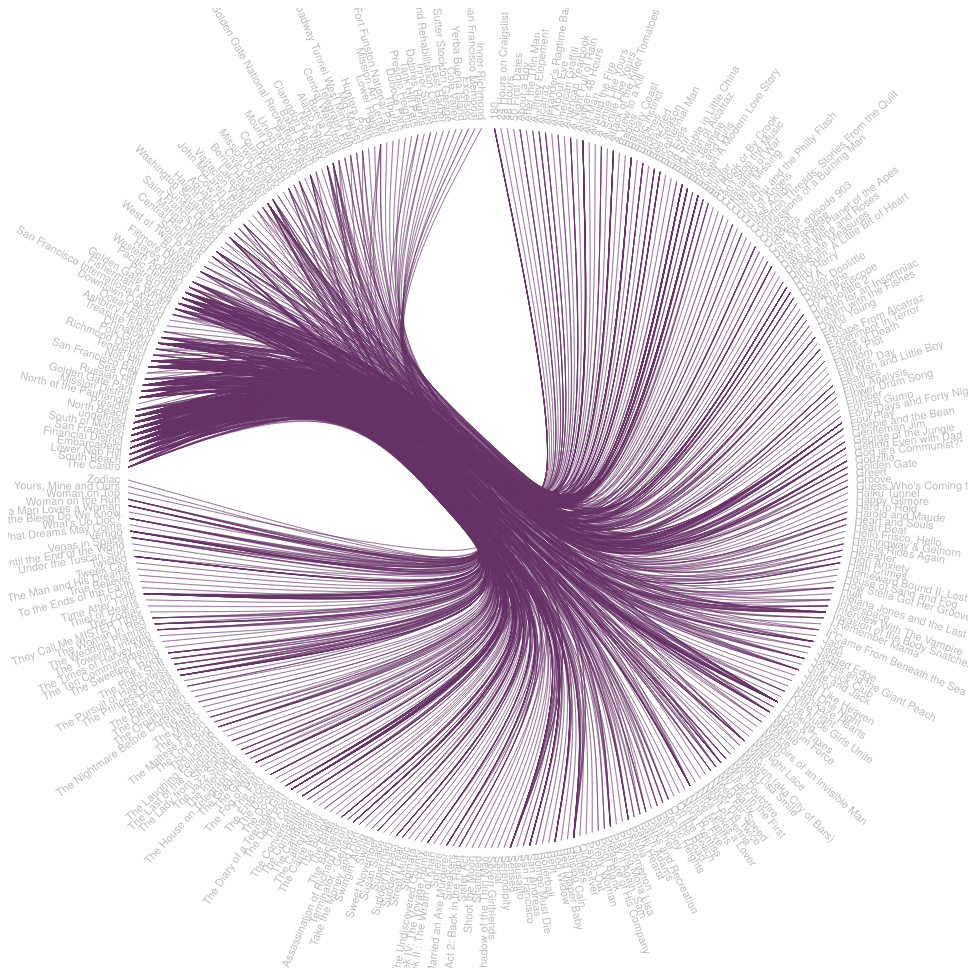
D3 v3 page, settled after 480 driven frames (8 s of simulated time); the page loaded 1 data file(s).



var diameter = 960,
    radius = diameter / 2,
    innerRadius = radius - 120;

var cluster = d3.layout.cluster()
    .size([360, innerRadius])
    .sort(null)
    .value(function(d) { return d.size; });

var bundle = d3.layout.bundle();

var line = d3.svg.line.radial()
    .interpolate("bundle")
    .tension(.85)
    .radius(function(d) { return d.y; })
    .angle(function(d) { return d.x / 180 * Math.PI; });

var svg = d3.select("body").append("svg")
    .attr("width", diameter)
    .attr("height", diameter)
    .append("g")
    .attr("transform", "translate(" + radius + "," + radius + ")");

var link = svg.append("g").selectAll(".link"),
    node = svg.append("g").selectAll(".node");

var TITLE_INDEX = 8;
var LOCATION_INDEX = 10;
var MOVIE_STRING = "Movie..";
var LOCATION_STRING = "Location..";

var locationToNeighborhood = //null;
{
  "Randall Musuem":"The Castro",
  "555 Market St.":"South Beach",
  "Mason & California Streets (Nob Hill)":"Lower Nob Hill",
  "Justin Herman Plaza":"Embarcadero",
  "200 block Market Street":"Financial District",
  "Epic Roasthouse (399 Embarcadero)":"Embarcadero",
  "City Hall":"San Francisco",
  "Polk & Larkin Streets":"South of Market",
  "Rainforest Café (145 Jefferson Street)":"North Beach",
  "Crissy Field":"Presidio",
  "Powell from Bush and Sutter":"Lower Nob Hill",
  "Broderick from Fulton to McAlister":"North of the Panhandle",
  "Coit Tower":"North Beach",
  "20th and Folsom Streets":"Mission District",
  "Golden Gate Park":"Golden Gate Park",
  "Filbert St. from Jones to Mason":"Russian Hill",
  "Leavenworth from Filbert & Francisco St":"Russian Hill",
  "Chestnut St. from Larkin to Columbus":"Russian Hill",
  "Francisco St from Larkin to Polk":"Russian Hill",
  "Broadway from Mason to Taylor":"Russian Hill",
  "Taylor St. from Broadway to Filbert":"Russian Hill",
  "Cliff House (1090 Point Lobos Avenue)":"Sea Cliff",
  "San Francisco Bay":"San Francisco Bay",
  "Fairmont Hotel (950 Mason Street, Nob Hill)":"Nob Hill",
  "Curran Theater (445 Geary Street)":"Tenderloin",
  "Mel's Drive-In (Corner of Van Ness & Mission Street, Mission District)":"Mission District",
  "3355 Geary Blvd.":"Richmond District",
  "Embarcadero Freeway":"Embarcadero",
  "San Francisco Chronicle (901 Mission Street at 15th Street)":"South of Market",
  "Broadway (North Beach)":"North Beach",
  "Intersection of California at Polk":"Polk Gulch",
  "Grant between Bush and Broadway":"Chinatown",
  "Intersection of Broadway at Kearney":"North Beach",
  "Market between Stuart and Van Ness":"Embarcadero",
  "Treasure Lisland, Building #1, Ave of the Palms":"Treasure Island",
  "Lombard at Hyde":"Russian Hill",
  "601 Buena Vista Ave West at Java St.":"Ashbury Heights",
  "420 Jones St. at Ellis St.":"Tenderloin",
  "Broadway between Powell and Davis":"Russian Hill",
  "Columbus between Bay and Washington":"Russian Hill",
  "California between Kearney and Davis":"Financial District",
  "Pine between Kearney and Davis":"Financial District",
  "Ocean Beach":"Ocean Beach",
  "75 California Street":"Financial District",
  "Grace Cathedral Episcopal Church (1100 California Street)":"Nob Hill",
  "Hills Brothers Plaza (Embarcadero at Harrison Street)":"Downtown Oakland",
  "San Francisco International Airport":"San Francisco International Airport",
  "Hyde Street Cable Car":"Fisherman's Wharf",
  "Chinatown":"Chinatown",
  "Burger Island (901 3rd Street, China Basin)":"South of Market",
  "Van Ness Avenue":"San Francisco",
  "Taylor and Jefferson Streets (Fisherman's Wharf)":"North Beach",
  "Port of San Francisco ":"Embarcadero",
  "Lefty O' Doul Drawbridge/ 3rd Street Bridge (3rd Street, China Basin)":"South of Market",
  "Golden Gate Bridge":"Golden Gate Bridge",
  "Potrero Hill":"Potrero Hill",
  "Gibb Street (Chinatown)":"Financial District",
  "2104 Broadway":"Pacific Heights",
  "Raw Hide II (280 Seventh Street)":"South of Market",
  "Pier 7 (The Embarcadero)":"Embarcadero",
  "Kearney Street (Telegraph Hill)":"North Beach",
  "Hall of Justice (850 Bryant Street)":"South of Market",
  "2930 Vallejo Street":"Pacific Heights",
  "1158-70 Montgomery Street":"Financial District",
  "Steinhart Aquarium (California Academy of Sciences, Golden Gate Park)":"Golden Gate Park",
  "Tosca Café (242 Columbus Avenue)":"Financial District",
  "Transbay Terminal (Mission Street at 1st Street)":"South Beach",
  "Yuerba Buena Center for the Arts":"Western Addition",
  "Montgomery & Market Streets":"Financial District",
  "1155 Filbert Street at Hyde":"Russian Hill",
  "Treasure Island":"Treasure Island",
  "Postcard Row, Alamo Square, Hayes Valley":"Hayes Valley",
  "Harry's Bar on Fillmore":"Fillmore District",
  "Nobles Alley":"North Beach",
  "Caffe Trieste":"San Francisco",
  "Palace of Fine Arts":"San Francisco",
  "1101 Filbert St. ":"Russian Hill",
  "Saints Peter & Paul Church":"North Beach",
  "Green St. & Grant Ave.":"North Beach",
  "Filbert St. & Leavenworth":"Russian Hill",
  "Pine St. & Grant":"Financial District",
  "Way Faire Inn on Leidsdorff":"San Francisco",
  "Tosca Café (242 Columbus Avenue, North Beach)":"Financial District",
  "Alcatraz Island":"San Francisco",
  "Pier 43 1/2":"Bayview",
  "The Ramp Restaurant":"San Francisco",
  "303-305 S. Van Ness":"Mission District",
  "3563 20th St.":"Mission District",
  "Taylor & Green St.":"Russian Hill",
  "Grant & Washington St.":"Chinatown",
  "2934 24th St.":"Mission District",
  "1138 Alabama St":"Mission District",
  "2915 16th St.":"Mission District",
  "Trolly Car from Market and 11th":"Tenderloin",
  "Real Guitars":"San Francisco",
  "Aub Zam Zam Bar":"San Francisco",
  "790 Ulloa ":"West of Twin Peaks",
  "SFO International Airport Terminal 3":"San Francisco",
  "2178 Palou Ave.":"Bayview",
  "South Park":"South Park",
  "Jones & Pacific":"Nob Hill",
  "Pacific & Divisadero":"Pacific Heights",
  "Lombard & Hyde":"Russian Hill",
  "5546 Geary Ave":"Central Richmond",
  "2898 Broadway":"Pacific Heights",
  "Motel Capri":"San Francisco",
  "Marina Green":"Marina District",
  "Heald College":"South of Market",
  "Marina Blvd from Leguna to Baker":"Marina District",
  "330 Santa Clara Ave.":"Saint Francis Wood",
  "200 Post St. ":"San Francisco",
  "2179 48th Ave":"Sunset District",
  "1122 Folsom Street":"South of Market",
  "St. Peter & Paul's Church (666 Filbert Street, Washington Square)":"Washington Square Park",
  "628 Cole Street":"Haight-Ashbury",
  "Aquatic Park (Jefferson Street)":"Aquatic Park",
  "Lombard Street":"Russian Hill",
  "Ferry Building":"Embarcadero",
  "Fisherman's Wharf":"Fisherman's Wharf",
  "Ina Coolbrith Park (1700 Taylor Street)":"Russian Hill",
  "0-100 block Halleck Street":"Financial District",
  "Café Cantata (2040 Union Street)":"Cow Hollow",
  "Bayshore Blvd near Cesar Chavez (Bayview)":"Bayview",
  "Taylor & Vallejo Streets (Russian Hill)":"Russian Hill",
  "SF General Hospital Center (1001 Potrero Avenue, Potrero Hill)":"Mission District",
  "McClaren Park (Vistacon Valley)":"John McLaren Park",
  "Mark Hopkins Hotel (999 California Street)":"Lower Nob Hill",
  "Marina Green (Marina District)":"Marina District",
  "Mansell & University Streets (Vistacon Valley)":"Visitacion Valley",
  "Larkin & Francisco Streets (Russian Hill)":"Russian Hill",
  "Larkin & Chestnut Streets (Russian Hill)":"Russian Hill",
  "Kennedy Hotel (226 Embarcadero at Howard Street)":"South of Market",
  "John Muir Drive (Lake Merced)":"Lakeshore",
  "Intersection of York & Peralta (Bernal Heights)":"Bernal Heights",
  "Filbert & Taylor Streets (Russian Hill)":"Russian Hill",
  "Enrico's Café (504 Broadway)":"North Beach",
  "Columbus & Lombard Streets (North Beach)":"Russian Hill",
  "Cesar Chavez & Mission Street (Mission)":"Mission District",
  "Candlestick Park Exit, Highway 101":"San Francisco",
  "Brocklebank Apartments (1000 Mason Street)":"Nob Hill",
  "Bay Bridge":"San Francisco",
  "2700 Vallejo Street (Pacific Heights)":"Pacific Heights",
  "20th & Vermont Streets (Potrero Hill)":"Potrero Hill",
  "1153-57 Taylor Street":"Tenderloin",
  "California Academy of Sciences (Golden Gate Park)":"Golden Gate Park",
  "1400 18th Street":"Potrero Hill",
  "1627 Haight Street":"Haight-Ashbury",
  "Green Valley Restaurant (510 Green Street Near Grant)":"San Francisco",
  "Department of Public Health (101 Grove Street at Polk, Civic Center)":"Civic Center",
  "Royan Hotel (405 Valencia Street, Mission District)":"Mission Dolores",
  "101 Henry Adams Place":"South of Market",
  "The Lexington Club (3464 19th Street at Lexington)":"Mission District",
  "Mission Delores Park (Mission District) via J-Church MUNI Train":"Mission District",
  "Li Po (916 Grant Avenue at Washington, Chinatown)":"Chinatown",
  "Golden Dragon Restaurant (816 Washington Street at Grant)":"Chinatown",
  "387 Fair Oaks at 25th Street":"Mission District",
  "22nd and Carolina Streets (Potrero Hill)":"Potrero Hill",
  "San Francisco Public Library Main Branch (100 Larkin Street)":"Civic Center",
  "Bix Restaurant (56 Gold Street)":"Financial District",
  "Mission Delores (3321 16th Street, Mision District)":"The Castro",
  "The Castro":"The Castro",
  "Twin Peaks":"Twin Peaks",
  "Sound Factory (1st and Harrison Streets)":"South Beach",
  "Java House (Pier 40, Embarcadero)":"Embarcadero",
  "Alta Plaza Park":"Pacific Heights",
  "82 & 67 Rico Way (Marina District)":"Marina District",
  "24th Street between Mission Street and Potrero Avenue":"Mission District",
  "La Rondalla (Valencia and 20th Streets)":"Mission District",
  "Filbert Steps, Filbert Street":"North Beach",
  "The Malloch Apartment Building (1360 Montgomery Street)":"North Beach",
  "California & Powell ":"Chinatown",
  "Alioto Park":"Mission District",
  "Columbus & Pacific Ave":"Financial District",
  "University Club":"Country Club",
  "Filbert St. from Hyde to Leavenworth":"Russian Hill",
  "California St from Mason to Kearny":"Nob Hill",
  "Mission Delores Park (Mission District)":"The Castro",
  "Marina Green, Marina District":"Marina District",
  "Washington Square, North Beach":"Washington Square Park",
  "The Embarcadero":"Embarcadero",
  "San Francisco Drydock (20th and Illinois Streets)":"Dogpatch",
  "Portsmouth Square (Chinatown)":"Financial District",
  "Mt. Davidson Cross, Mt. Davidson":"Mount Davidson",
  "Kezar Stadium, Golden Gate Park":"Golden Gate Park",
  "Holiday Inn Select Downtown Hotel (750 Kearney Street)":"Financial District",
  "Forest Hill Station- MUNI":"West of Twin Peaks",
  "Dante Building (1606 Stockton Street at Union)":"North Beach",
  "California Hall (625 Polk Street, Van Ness/Civic Center)":"Civic Center",
  "Bank of America Building (555 California Street)":"Financial District",
  "Powell & California Streets":"Chinatown",
  "Market Street (from 6th- 4th Streets)":"San Francisco",
  "Market & Steuart Streets (Financial District)":"Embarcadero",
  "Mark Hopkins Intercontinental Hotel (1 Nob Hill Circle)":"Lower Nob Hill",
  "Chambord Apartments (1298 Sacramento Street at Jones)":"Nob Hill",
  "Union Square":"Union Square",
  "Southern Pacific Memorial Hospital (1400 Fell Street)":"Panhandle",
  "Webster Street":"San Francisco",
  "2107 Union Street":"Cow Hollow",
  "2100 Green Street":"Cow Hollow",
  "Telegraph Hill Blvd (Telegraph Hill)":"North Beach",
  "Hyde Street & Lombard Street":"Russian Hill",
  "Baker Beach":"Baker Beach",
  "Elbo Room (647 Valencia Street)":"Mission Dolores",
  "Palace of Fine Arts (3301 Lyon Street)":"Marina District",
  "19 Green Street (North Beach)":"North Beach",
  "1138 Filbert Street":"Russian Hill",
  "Mario's Bohemian Cigar Store (Washington Square)":"Washington Square Park",
  "Wells Fargo Bank (1 California Street, Financial District)":"Financial District",
  "The Sea Captain's Chest (Fisherman's Wharf)":"Fisherman's Wharf",
  "Candlestick Park":"Bayview",
  "100 St. Germain Avenue":"Clarendon Heights",
  "Nob Hill":"Nob Hill",
  "Postcard Row (Alamo Square, Hayes Valley)":"Hayes Valley",
  "San Francisco General Hospital Medical Center (1001 Potrero Avenue, Potrero Hill)":"Mission District",
  "5th and Beale Streets":"San Francisco",
  "Westin St. Francis Hotel (335 Powell Street, Union Square)":"Lower Nob Hill",
  "War Memorial Opera House (401 Van Ness Avenue)":"Civic Center",
  "Sutter & Baker Streets":"Western Addition",
  "Sacramento & Hyde Streets (Nob Hill)":"Nob Hill",
  "Octavia & Hayes Streets (Hayes Valley)":"Hayes Valley",
  "Montgomery & Pine Streets (Financial District)":"Financial District",
  "24th and Castro Streets (Noe Valley)":"Noe Valley",
  "Fort Point, Presidio":"Presidio",
  "Alco Plaza":"Financial District",
  "Hyatt Regency Hotel (5 Embarcadero Center)":"Embarcadero",
  "The Barbary Coast":"Tenderloin",
  "140 Maiden Lane":"San Francisco",
  "Embarcadero Street Station- BART ":"San Francisco",
  "California & Davis St":"Financial District",
  "Broadway & Sansome":"North Beach",
  "Stockton & Clay St":"Chinatown",
  "Pier 1":"Embarcadero",
  "Potrero &San Bruno":"Potrero Hill",
  "University of California Hastings College of the Law":"Civic Center",
  "435 23rd Street at Ilinois":"Central Waterfront",
  "Muni Metro East (501 Cesar Chavez)":"Bayview",
  "Hobart Building (582 Market Street)":"Financial District",
  "Vesuvio Café (255 Columbus Avenue)":"Financial District",
  "Telegraph Hill":"Telegraph Hill",
  "Broadway Tunnel (Russian Hill)":"Broadway Tunnel West Mini Park",
  "Hamlin Hotel (385 Eddy Street)":"Tenderloin",
  "The Ferry Building":"Embarcadero",
  "Hunters Point":"Hunters Point",
  "Lombard & Hyde Streets":"Russian Hill",
  "Horace Mann School (3351 23rd Street)":"Mission District",
  "Chinatown Gate":"Marina District",
  "Lusty Lady Bar (North Beach)":"North Beach",
  "Willy's Barber Shop":"San Francisco",
  "Doc's Clock":"South Beach",
  "1890 Clay St.":"Pacific Heights",
  "222 Mason St. ":"Tenderloin",
  "24th and Church St. ":"Noe Valley",
  "On Board the SS President Cleveland, docked at Pier 50":"South of Market",
  "Marine Fireman's Union Headquarters":"San Francisco",
  "Duboce Park":"Duboce Park",
  "Danilo's Bakery (Green Street & Bannam Place)":"North Beach",
  "Naked Lunch":"San Francisco",
  "Triton Hotel (342 Grant Street)":"Financial District",
  "Marathon Plaza (303 2nd Street)":"South Beach",
  "Texas & 19th Streets (Potrero Hill)":"Potrero Hill",
  "Balboa at 22nd Avenue":"Central Richmond",
  "Cal-Mart Supermarket":"San Francisco",
  "York & 24th St.":"Mission District",
  "Vallejo Street Garage":"Russian Hill",
  "Grant St. at Bush St.":"Chinatown",
  "Washington Square":"Washington Square Park",
  "\"Metzger's Apt\" 151 Alice B. Toklas Pl.":"San Francisco",
  "Market St. overpass":"Buena Vista",
  "Westin St. Francis Hotel (335 Powell Street)":"Lower Nob Hill",
  "The Embarcadero/ Ferry Building":"Embarcadero",
  "Fort Point (Presidio, Golden Gate National Recreation Area)":"San Francisco",
  "South Park (Between 2nd and 3rd Streets, Brannan and Bryant Streets)":"San Francisco",
  "West Chrissy Field (Presidio, Golden Gate National Recreation Area)":"San Francisco",
  "Building 924, Presido (Golden Gate National Recreation Area)":"Golden Gate National Recreation Area",
  "Pier 39":"North Beach",
  "20th & Connecticut Streets (Potrero Hill)":"Potrero Hill",
  "Castro Theatre (429 Castro Street, The Castro)":"The Castro",
  "North Beach Video (1398 Grant Avenue at Green)":"North Beach",
  "Center for the Arts, Yerba Buena Gardens (701 Mission Street)":"South of Market",
  "Moose's Restaurant (1652 Stockton)":"North Beach",
  "Roaring Twenties Nightclub (555 Broadway at Columbus)":"Financial District",
  "George Washington High School (600 32nd Avenue )":"Richmond District",
  "Sheraton Palace Hotel (2 Montgomery Street, Financial District)":"Financial District",
  "2632 Larkin Street at Lombard":"Russian Hill",
  "1 Monthgomery Street at Post":"Financial District",
  "2230 Sacramento Street":"Pacific Heights",
  "400 Montgomery Street":"Financial District",
  "90 Gold Street":"Financial District",
  "Kohl Building (400 Montgomery Street)":"Financial District",
  "Varennes Alley between Filbert and Union":"North Beach",
  "Folsom Street & Embarcadero":"Mission District",
  "Presidio, Golden Gate National Recreation Area":"Presidio",
  "The Walden House, Buena Vista Park":"San Francisco",
  "Café Trieste (609 Vallejo)":"North Beach",
  "Sutter & Buchannan Streets":"Western Addition",
  "Sokoji-Soto Zen Buddhist Temple (1691 Laguna Street)":"Western Addition",
  "Pawtrero Hill Bathhouse & Feed Co. (199 Mississippi Street)":"Potrero Hill",
  "Hayes Valley Care (601 Laguna Street, Hayes Valley)":"Hayes Valley",
  "Laguna & Sacramento Streets (Pacific Heights)":"Pacific Heights",
  "Flood Building (870 Market Street)":"Tenderloin",
  "Fiesta Laundromat (898 S. Van Ness Ave., Mission)":"Mission District",
  "California & Larkin Streets (Nob Hill)":"Polk Gulch",
  "Asian Art Museum (200 Larkin Street, Civic Center)":"Civic Center",
  "Andrew S. Hallidie Plaza (Market & Powell Streets)":"Tenderloin",
  "430 Vallejo Street (Telegraph Hill)":"North Beach",
  "Golden Gate & Steiner Streets (Hayes Valley)":"Alamo Square",
  "Fort Mason (Golden Gate National Recreation Area)":"Golden Gate National Recreation Area",
  "Candlestick Park (602 Jamestown Ave.)":"Bayview",
  "TransAmerica Pyramid (600 Montgomery Street)":"Financial District",
  "Folsom Street (SOMA)":"South of Market",
  "Broadway and Columbus Avenue (North Beach)":"Financial District",
  "755 Vallejo Street":"Russian Hill",
  "Neiman Marcus (150 Stockton Street, Union Square)":"Tenderloin",
  "Mason Street at Jackson":"Nob Hill",
  "M.H. de Young Memorial Museum (Golden Gate Park)":"Golden Gate Park",
  "California & Grant Streets":"Financial District",
  "Bush & Kearny":"Financial District",
  "Pine St. & Davis St":"Financial District",
  "Sacramento & Front St.":"Financial District",
  "Broadway & Columbus":"Financial District",
  "Post & Jones St.":"Lower Nob Hill",
  "Mission & Fremont St":"South Beach",
  "Embarcadero & Washington":"Pacific Heights",
  "Mission & Beal":"South Beach",
  "Ross Alley (Chinatown)":"Chinatown",
  "Bush and Sutter Streets":"Lower Nob Hill",
  "634 Raycliff Terrace":"Pacific Heights",
  "Conservatory of Flowers (Golden Gate Park)":"Golden Gate Park",
  "2810 Pacific Avenue":"Pacific Heights",
  "San Francisco Art Institute (800 Chestnut Street)":"Russian Hill",
  "Sheraton Palace Hotel (639 Market Street)":"Financial District",
  "1160 Taylor Street":"Nob Hill",
  "The Final Final (2990 Baker Street)":"Cow Hollow",
  "391 Pennsylvania Avnue at 19th Street":"Potrero Hill",
  "Pier 39 (Fisherman's Wharf)":"North Beach",
  "Administration Building (Treasure Island)":"Treasure Island",
  "Mark Hopkins Intercontinental Hotel (1 Nob Hill Circle, Nob Hill)":"Lower Nob Hill",
  "Bimbo's 365 Club (1025 Columbus Avenue, North Beach)":"Russian Hill",
  "1227 Montgomery Street (Telegraph Hill)":"North Beach",
  "720 Steiner Street (Hayes Valley)":"Alamo Square",
  "Lafayette Park (Pacific Heights)":"Pacific Heights",
  "Grant Avenue (North Beach)":"North Beach",
  "1 Post Street":"Financial District",
  "901 Union Street":"Russian Hill",
  "Hang Ah Alley (Chinatown)":"Chinatown",
  "180 Manchester Street":"Bernal Heights",
  "722 Steiner Street":"Alamo Square",
  "California & Hyde Streets":"Nob Hill",
  "Sutro Baths  ":"Sea Cliff",
  "Jawbone at 99 Rhode Island St. ":"South of Market",
  "Starbucks at 333 O'Farrell St.":"Tenderloin",
  "Mission Arts Center":"Mission Art Center",
  "Punjab":"San Francisco",
  "Tiburon Hiking Trail, Tiburon, CA":"Tiburon",
  "601 Buena Vista West":"Ashbury Heights",
  "Church and Duboce Muni Station":"San Francisco",
  "20 Hill Street":"Mission District",
  "2190 Washington Street (Pacific Heights)":"Pacific Heights",
  "722 Steiner Street (Postcard Row, Alamo Square, Hayes Valley)":"Hayes Valley",
  "Market & Castro Street":"The Castro",
  "424 Sansome Street":"Financial District",
  "100 Embarcadero Street":"Financial District",
  "Pier 7":"San Francisco",
  "9 Calhoun Terrace":"North Beach",
  "3122 16th Street":"Mission Dolores",
  "Jones Street at Bush":"Lower Nob Hill",
  "2017 23rd Street":"Potrero Hill",
  "Larkin & Fulton":"Civic Center",
  "923 Vermont St.":"Potrero Hill",
  "Claire Lilienthal Elementary School":"Presidio Heights",
  "1536 Noe St.":"Noe Valley",
  "2nd St & Howard":"South Beach",
  "Embarcadero Street":"North Beach",
  "Jefferson St. at Powell St.":"North Beach",
  "Vallejo St. Garage, 766 Vallejo St.":"Russian Hill",
  "Palace of Fine Arts: 3306 Lyon St.":"Marina District",
  "Romain St.":"San Francisco",
  "S. Van Ness":"San Francisco",
  "305 Hugo Street":"Inner Sunset",
  "North Beach":"North Beach",
  "Civic Center Plaza":"Civic Center",
  "Mission Dolores Park (Mission District)":"The Castro",
  "Pine and Leavensworth":"Lower Nob Hill",
  "Mission St., Embarcadero, and Front between Clay and Market":"Embarcadero",
  "Cathedral Hill Hotel (1101 Van Ness Avenue, Civic Center)":"Western Addition",
  "20th & DeHaro Streets (Potrero Hill)":"Potrero Hill",
  "Pierce & California Streets (Pacific Heights)":"Pacific Heights",
  "Eber Electronics (2355 Market Street, Castro)":"The Castro",
  "301 Howard Street":"South Beach",
  "skyline/ exterior scenes":"San Francisco",
  "2601 Lyon Street":"Presidio",
  "Bank of America Building (555 California Street, Financial District)":"Financial District",
  "Lombard & Divisadero Streets (Marina District)":"Cow Hollow",
  "Veterans' War Memorial Building (401 Van Ness Avenue)":"Civic Center",
  "Sacramento St., Between Pierce & Broderick Streets ":"Pacific Heights",
  "Broadway, Between Franklin & Laguna Streets":"Pacific Heights",
  "The Tamalpias Building (1201 Greenwich Street at Hyde)":"Russian Hill",
  "First Bank (550 Montgomery Street at Commercial)":"Financial District",
  "War Memorial Building (401 Van Ness Avenue)":"Civic Center",
  "Kearney & Pine St.":"Financial District",
  "Eddy & Taylor St.":"Tenderloin",
  "Buena Vista Park (Haight Street at Buena Vista)":"Buena Vista",
  "Hayes Street at Laguna":"Hayes Valley",
  "Mel's Drive-In (Corner South Van Ness & Mission St.)":"South of Market",
  "Sutro Baths (Point Lobos Avenue)":"Sea Cliff",
  "City Lights Bookstore (261 Columbus)":"Financial District",
  "Washington Square Bar & Grill (1707 Powell)":"Russian Hill",
  "Castagnola's Restaurant (Fisherman's Wharf)":"Fisherman's Wharf",
  "Conservatory of Flowers, Golden Gate Park":"Golden Gate Park",
  "Maiden Lane":"San Francisco",
  "Condor Club (Columbus and Broadway)":"Financial District",
  "Chase H & Q  (1 Bush Street at Sansome)":"Financial District",
  "Marriot Hotel (55 4th Street at Market)":"South of Market",
  "Vallejo Street at Sansome":"North Beach",
  "100 Market Street at 6th Street":"Financial District",
  "32 Napier Lane":"North Beach",
  "United Nations Plaza (Civic Center)":"Civic Center",
  "Pier 33 (Embarcadero)":"Embarcadero",
  "Ramada Plaza Hotel Downtown (1231 Market Street, Civic Center)":"Mid-Market",
  "Transamerica Building (600 Montgomery Street at Clay)":"Financial District",
  "Chrissy Field":"Presidio",
  "Fior d' Italia (601 Union Street at Stockton)":"Park",
  "Japanese Tea Garden (Hagiwara Tea Garden Drive, Golden Gate Park)":"Golden Gate Park",
  "Washington Square (North Beach)":"Washington Square Park",
  "610 Rhode Island Street (Potrero Hill)":"Potrero Hill",
  "375 Laguna Honda Blvd.":"West of Twin Peaks",
  "2552 Hyde Street":"Russian Hill",
  "Hyatt Fisherman's Wharf (555 Northpoint Street)":"Fisherman's Wharf",
  "Market Street Between Noe and Sanchez":"The Castro",
  "Green & Laguna Streets":"Pacific Heights",
  "Muni line N- Judah":"San Francisco",
  "Urban Flowers":"San Francisco",
  "770 Haight St":"Lower Haight",
  "Eros":"Lakeshore",
  "The Café at 2369 Market St.":"The Castro",
  "Castro St. from Market to 18th St.":"The Castro",
  "The Fairmont":"San Francisco",
  "2000 Folsom":"Mission District",
  "2413 Harrison St.":"Mission District",
  "Muddy Waters Coffee House":"San Francisco",
  "Valencia St. from 16th to 17th":"Mission Dolores",
  "Orphan Andy's":"San Francisco",
  "Dolores Park":"The Castro",
  "Casa Lucas Market at 2934 24th St":"Mission District",
  "BART from Civic Center to 24th St.":"Mid-Market",
  "Fulsom Street Fair on Fulsom St.":"San Francisco",
  "Fort Funston":"Fort Funston National Park",
  "Presidio Church at 130 Fisher Loop":"Presidio",
  "The Stud":"San Francisco",
  "Mr. S Leather":"San Francisco",
  "2866 24th St.":"Mission District",
  "St. Francis Fountain":"Noe Valley",
  "The Marsh Theatre (1062 Valencia Street)":"Mission District",
  "198 Gough Street":"San Francisco",
  "280 Freeway at Pennsylvania and Mariposa Streets":"Potrero Hill",
  "18th Street Overpass (Potrero Hill)":"Potrero Hill",
  "Cost Plus World Market (2552 Taylor Street)":"North Beach",
  "Vermont Street between 20th and 22nd Streets":"Potrero Hill",
  "Pacific Heights Towers (2200 Sacramento Street, Pacific Heights)":"Pacific Heights",
  "St. Elizabeth Apartment House (901 Powell Street at Sacramento)":"Chinatown",
  "Bush Street at Jones":"Lower Nob Hill",
  "Lower Haight Street":"Lower Haight",
  "El Camino Del Mar":"San Francisco",
  "29th and Delores Street":"Noe Valley",
  "The 500 Club (500 Guerrero Street, Mission District)":"Mission Dolores",
  "520-522A Green Street at Grant Street":"North Beach",
  "516 Green Street":"North Beach",
  "1200 Washington Street at Taylor Street":"Nob Hill",
  "Hancock School (940 Filbert Street)":"Russian Hill",
  "Alamo Square":"Alamo Square",
  "1821 Alabama St. ":"Bernal Heights",
  "Cameron House 920 Sacramento St. ":"Chinatown",
  "AT&T Park":"South of Market",
  "China Basin on Berry St":"South of Market",
  "Chouguet's (2500 Washington Street)":"Pacific Heights",
  "O'Farrell & Jones Streets":"Tenderloin",
  "500 Club (500 Guerrero)":"Mission Dolores",
  "Grant Avenue & Union Street":"North Beach",
  "Mason St from Pine to Sacramento":"Lower Nob Hill",
  "Powell St. from Geary to Sacramento":"Tenderloin",
  "Jack Kerouac Alley between Columbus & Grant Streets":"Financial District",
  "Belli Building (722 Montgomery Street at Washington)":"Financial District",
  "101 Henry Adams Place, 4th Floor":"South of Market",
  "Wasteland Store (1600 Haight Street)":"Haight-Ashbury",
  "Sacramento & Montgomery Streets":"Financial District",
  "Filbert & Leavenworth Streets":"Russian Hill",
  "Financial District":"Financial District",
  "Barbary Coast":"South Beach",
  "Spreckles Mansion (2080 Washington Street, Pacific Heights)":"Pacific Heights",
  "Fibert from Hyde to Leavenworth":"Russian Hill",
  "Columbus and Green":"North Beach",
  "Embarcadero & Market":"Embarcadero",
  "2417 Franklin Street":"Pacific Heights",
  "Japanese Tea Garden, Hagiwara Tea Garden Drive, Golden Gate Park":"Golden Gate Park",
  "307 Filbert Street":"North Beach",
  "The Music Concourse (Martin Luther King, Jr. Drive, Golden Gate Park)":"Golden Gate Park",
  "Pacific Stock Exchange":"San Francisco",
  "McLaren Lodge":"Golden Gate Park",
  "Bechelli's Flower Market Café":"San Francisco",
  "Wine Impression":"San Francisco",
  "Yerba Buena Gardens":"South of Market",
  "Tonga Room":"San Francisco",
  "4015 21st St":"Noe Valley",
  "24 Hill St.":"Mission District",
  "21st St & Sanchez":"Noe Valley",
  "Broadway & Taylor":"Russian Hill",
  "Mason & Sacramento St":"Nob Hill",
  "Geary & 27th Ave":"Central Richmond",
  "Geary & 20th Ave":"Central Richmond",
  "Broadway and Kearney":"North Beach",
  "Stage Work, 47 Julian St.":"Mission District",
  "2nd St. at Townsend St.":"South Beach",
  "Clay St. at Taylor":"Nob Hill",
  "Intersection of Lombard and Hyde":"Russian Hill",
  "555 California":"Tenderloin",
  "Battery Spencer":"San Francisco",
  "Fort Baker":"San Francisco",
  "AT&T Stadium":"South of Market",
  "Atlas Café, 3049 20th St.":"Mission District",
  "Irving St. at 9th Ave.":"Inner Sunset",
  "Grand View Ave.":"San Francisco",
  "Corbett St.":"San Francisco",
  "Z Space Studios; 450 Florida St.":"Mission District",
  "Harrison":"San Francisco",
  "16th St.":"San Francisco",
  "Harrison & 20th":"Mission District",
  "St. Paul's Church (Church Street, Noe Valley)":"Noe Valley",
  "Maritime Museum, Building 201 (Fort Mason)":"Marina District",
  "Edinburgh Castle (950 Geary Street)":"Polk Gulch",
  "S.S. Jeremiah O'Brien":"Fisherman's Wharf",
  "Bessie Charmichael Elementary School (375 Seventh Street, SOMA)":"South of Market",
  "Intersection of Grant & Fresno Streets (North Beach)":"North Beach",
  "West Harbor, Marina District":"East Harbor",
  "Near Point Lobos, El Camino Del Mar ":"San Francisco",
  "The Embarcadero/Ferry Building":"Embarcadero",
  "Christopher's Books (1400 18th Street)":"Potrero Hill",
  "Bank of America (1455 Stockton Street)":"Russian Hill",
  "16th and Utah":"Mission District",
  "Market at Mason":"Mid-Market",
  "Sutter Stockton Garage":"SFMTA Sutter Stockton Garage",
  "One Embarcadero Center (Financial District)":"Financial District",
  "22nd & Wisconsin Streets (Potrero Hill)":"Potrero Hill",
  "One Thousand Powell Apartments (1000 Powell Street)":"Chinatown",
  "Pier 3 (The Embarcadero)":"Embarcadero",
  "Clementina & Sumner Streets":"South of Market",
  "700 Kansas St.":"Potrero Hill",
  "770 Haight St.":"Lower Haight",
  "23rd & Capp Streets (Mission District)":"Mission District",
  "Merchant Exchange Building":"Financial District",
  "Stockton Tunnel Southern Approach Overhang (Bush & Stockton Streets, Chinatown)":"Chinatown",
  "Montgomery and Union St.":"North Beach",
  "Moscone Convention Center":"San Francisco",
  "Market & 2nd Streets":"Financial District",
  "Cow Palace":"Marina District",
  "2898 Vallejo Street":"Pacific Heights",
  "Lombard & Laguna Streets (Marina District)":"Cow Hollow",
  "Ghiradelli Square (900 North Point Street, Fisherman's Wharf)":"Fisherman's Wharf",
  "Mecca Restaurant (2029 Market Street)":"The Castro",
  "York Hotel (940 Sutter Street)":"Lower Nob Hill",
  "1521 Masonic Avenue at Piedmont Street":"Ashbury Heights",
  "819 Mason Street at Pine":"Lower Nob Hill",
  "Conzelman Rd at McCollough Rd and down Concelman Rd.":"San Francisco",
  "Ocean Beach at Lincoln":"San Francisco",
  "Larkin & Hyde Streets":"San Francisco",
  "Stockton Tunnel (Stockton Street at Sutter Street)":"San Francisco",
  "Sacramento & Washington Streets":"San Francisco",
  "Bush Street (between Grant & Kearny Streets)":"Chinatown",
  "Sutter Street between Powell and Mason":"San Francisco",
  "6th Street On-ramp to Highway 280":"San Francisco",
  "Market & Church St.":"San Francisco",
  "Washington Square on Filbert & Stockton":"San Francisco",
  "Kearney St. from Broadway to Pacific":"North Beach",
  "California St from Taylor to Powell":"Nob Hill",
  "Embarcadero from Broadway to Folsom":"Embarcadero",
  "Pierce Street between Pacific & Green Streets":"Pacific Heights",
  "Montgomery & Vallejo Streets":"North Beach",
  "60 Spear Street":"South Beach",
  "Star's Café (55 Golden Gate Avenue at Van Ness)":"Tenderloin",
  "Belgravia Apartments (795 Sutter Street at Jones)":"Lower Nob Hill",
  "Presidio (Golden Gate National Recreation Area)":"Golden Gate National Recreation Area",
  "Bank of America (38th Street at Balboa Street)":"Richmond District",
  "Cala Foods (California Street and Hyde)":"Nob Hill",
  "15-17 Fresno Street":"North Beach",
  "Surf Theater (4520 Irving Street)":"Sunset District",
  "Geary from 22nd Ave to Arguello":"Central Richmond",
  "Clement St. from 6th to 7th Ave. ":"Richmond District",
  "Clement St. from 5th and 7th Ave. ":"Richmond District",
  "Tank Hill Park":"Tank Hill Park",
  "Magic Theater (Fort Mason, Golden Gate National Recreation Area)":"San Francisco",
  "Golden Gate Ave & Jones":"Tenderloin",
  "Pioneer Park at Coit Tower":"San Francisco",
  "Hyde St. at Greenwich and Hyde St. at Lombard":"Russian Hill",
  "Asia Star Fantasy, 1126 Grant Ave.":"Chinatown",
  "Vallejo Garage Roof (Vallejo at Powell)":"Russian Hill",
  "Bay St. at Polk":"Russian Hill",
  "Mission between 3rd and 4th St.":"South of Market",
  "Grant between Bush and Market":"Chinatown",
  "Pier 43":"North Beach",
  "Water work in SF Bay":"San Francisco",
  "Van Ness and 12th St.":"South of Market",
  "Dolores Park, 20th St. between Church & Dolores St.":"Dolores Heights",
  "Laguna Honda Hospital; 375 Laguna Honda Blvd.":"Laguna Honda Hospital and Rehabilitation Center",
  "Vallejo Street Garage; 766 Vallejo St.":"Russian Hill",
  "375 Castro St. and 17th between Castro and Diamond St.":"Central Richmond",
  "20th":"San Francisco",
  "22nd St.":"San Francisco",
  "Folsom":"San Francisco",
  "Clairon Alley between Valencia & Mission St.":"Mission Dolores",
  "18th Street between Guerrero and Valencia Streets":"Mission Dolores",
  "Carnelian Room, Bank of America Building (555 California Street, 53rd Floor)":"Financial District",
  "CCSF Alemany Campus ":"San Francisco",
  "Hills Brothers Plaza (The Embarcadero at Harrison)":"Embarcadero",
  "City Light Bookstore (261 Columbus Avenue)":"Financial District",
  "Fog City Diner (1300 Battery Street)":"Embarcadero",
  "Prudente's Italian Deli (1462 Grant Ave at Union)":"North Beach",
  "Rocco's Corner (Columbus Street)":"San Francisco",
  "St. John's Presbyterian Church (25 Lake Street)":"Richmond District",
  "Swedenborgian Church (2107 Lyon Street)":"Pacific Heights",
  "Café Picaro 3120 16th Street":"Mission Dolores",
  "1462 Grant Avenue, at Union Street":"North Beach",
  "Intersection of Columbus & Kearney Streets":"Financial District",
  "500 Block of Pacific Avenue (Chinatown)":"Financial District",
  "Intersection of Columbus & Mason Streets":"Russian Hill",
  "Kearny & Pacific Streets":"Financial District",
  "2800 Scott Street":"Cow Hollow",
  "Pier 38-40, The Embarcadero":"Embarcadero",
  "Mt. Davidson":"Mount Davidson",
  "McDonald's Restaurant (701 3rd Street, SOMA)":"South Beach",
  "Ferry Plaza":"Embarcadero",
  "Bowles Franklin Galleries (765 Beach Street, Fisherman's Wharf)":"Fisherman's Wharf",
  "Foote, Cone & Belding (733 Front Street at Pacific)":"Financial District",
  "Hotel Majestic (1500 Sutter Street)":"Western Addition",
  "Marquee Lofts (1000 Van Ness Avenue at Alice B. Tolkas Place)":"Tenderloin",
  "Citicorp Center (1 Sansome Street at Sutter) ":"Financial District",
  "Farley's Café (1315 18th Street Near Missouri)":"Potrero Hill",
  "Blooms Saloon (18th Street between Missouri and Texas Streets)":"Potrero Hill",
  "Regency Building (1290 Sutter Street)":"Polk Gulch",
  "Broadway Studios (435 Broadway at Montgomery Street)":"Financial District",
  "Powell Street":"San Francisco",
  "Mission Street":"San Francisco",
  "Pine St. between Market and Montgomery":"San Francisco",
  "Van Ness between Fell and Lombard":"Civic Center",
  "California between Leavensworth and Powell":"Nob Hill",
  "Mission at 1st and 2nd":"South Beach",
  "California at Larkin":"Polk Gulch",
  "Califorinia at Jones":"Nob Hill",
  "Howard St. from Embarcadero to 11 St.":"Embarcadero",
  "Construction Site in front of 260 Stockton St. at Post St.":"San Francisco",
  "California St. between Drumm St. and Kearny St.":"Financial District",
  "Market St. at Embarcadero area":"Embarcadero",
  "Pine St. between Market and Kearny":"San Francisco",
  "Front St. between Market and Clay":"Financial District",
  "San Francisco - Oakland Bay Bridge":"San Francisco",
  "Bush St. at Stockton St.":"Chinatown",
  "Powell St at Geary St":"Tenderloin",
  "1 Market St. Landmark Building":"San Francisco",
  "Embarcadero between Pier 2 and Harrison":"Embarcadero",
  "Pier 14":"Embarcadero",
  "766 Sutter Street":"Lower Nob Hill",
  "Nina M. Designs (52 2nd Street at Jessie)":"South Beach",
  "Pacific Stock Exchange (301 Pine Street at Sansome)":"Financial District",
  "Roof of Cable Car (California at Front Street)":"Financial District",
  "Sutter-Stockton Garage (330 Sutter Street at Stockton)":"Civic Center",
  "Washington Square Park (North Beach)":"Washington Square Park",
  "Merchant Exchange (465 California Street at Leidesdortt)":"Financial District",
  "Columbus Avenue at Green & Stockton":"North Beach",
  "Mama's Restaurant (1701 Stockton)":"North Beach",
  "Powell and Geary Streets (Union Square)":"Tenderloin",
  "Saks Fifth Avenue (384 Post Street, Union Square)":"San Francisco",
  "Alamo Square (Hayes Valley)":"Hayes Valley",
  "Alcoa Building (1 Maritime Plaza)":"Financial District",
  "Alta Plaza Park (Steiner Street)":"San Francisco",
  "American Roofing Co. Building (297 Kansas Street, Potrero Hill)":"South of Market",
  "550 El Camino Del Mar (Seacliff)":"Sea Cliff",
  "1954 Mason Street (North Beach)":"Russian Hill",
  "22nd Bet. Carolina & Rhode Island Streets (Potrero Hill)":"Potrero Hill",
  "New Asia Restaurant (772 Pacific Avenue at Grant)":"Chinatown",
  "San Francisco Drydock (The Dogpatch)":"Dogpatch",
  "The Cannery (281 Leavenworth Street, Fisherman's Wharf)":"Tenderloin",
  "Posrtsmouth Square (Chinatown)":"Financial District",
  "Pierce St. & Golden Gate Avenue (Hayes Valley)":"Alamo Square",
  "Nam Yuen Restaurant (740 Washington Street, Chinatown)":"Financial District",
  "Mirant Energy, LLC (1301 Illinois Street, The Dogpatch)":"Dogpatch",
  "McAllister & Scott Streets (Hayes Valley)":"Alamo Square",
  "KGO-TV ABC7 TV Studios (900 Front Street, Waterfront Historic District)":"San Francisco",
  "San Francisco National Military Cemetary (Lincoln Blvd., The Presidio, Golden Gate National Recreation Center)":"San Francisco",
  "Silver Restaurant (737 Washington Street, Chinatown)":"Financial District",
  "Fremont Street Exit of Bay Bridge":"San Francisco",
  "Folsom & Essex Streets":"South Beach",
  "Carl & Cole Streets (Cole Valley)":"Cole Valley",
  "710 Steiner Street (Hayes Valley)":"Alamo Square",
  "23rd & Iowa Streets (Dogpatch)":"Potrero Hill",
  "Geary St. from Polk to Larkin":"Polk Gulch",
  "Victoria Theatre":"San Francisco",
  "Yerba Buena Island":"Yerba Buena Island",
  "SPECS' Twelve Adler Museum Café":"San Francisco",
  "Ocean Beach at Point Lobos":"San Francisco",
  "Presidio Branch Library":"Pacific Heights",
  "The Royal Oak":"San Francisco",
  "Tonic":"San Francisco",
  "Polk and Northpoint St.":"Fisherman's Wharf",
  "Hamburger Haven":"San Francisco",
  "Higher Grounds Coffee House":"San Francisco",
  "304 Lily St.":"Hayes Valley",
  "The Magazine at 920 Larkin":"San Francisco",
  "Sutter & Webster Streets":"Western Addition",
  "24th Street Mini Park (Mission District)":"Mission District",
  "Balmy Street (Mission District)":"Mission District",
  "Hall of Justice":"South of Market",
  "Ritz-Carlton Hotel (600 Stockton Street)":"Chinatown",
  "Harrison Street (The Embarcadero)":"Embarcadero",
  "City Club (155 Sansome Street)":"Financial District",
  "1 Bush Street":"Financial District",
  "Washington Street & Waverly Place (Chinatown)":"Chinatown",
  "Merchant Exchange Building (465 California Street)":"Financial District",
  "San Francisco Zoo (2701 Sloat Blvd.)":"Lakeshore",
  "1227 Montgomery Street":"North Beach",
  "Market Street":"San Francisco",
  "Epic Roasthouse":"San Francisco",
  "Grant Ave from Sacramento to Clay":"Chinatown",
  "Players Arcade at Pier 39":"North Beach",
  "Coffee Dan's (O'Farrell Street at Powell)":"Tenderloin",
  "Mandarin Theatre (1021 Grant Avenue)":"Chinatown",
  "Fomer Hall of Justice (750 Kearny Street at Washington)":"Financial District",
  "2090 Jackson Street":"Pacific Heights",
  "Pier 41":"Fisherman's Wharf",
  "100 Block of Lombard Street":"Russian Hill",
  "Pier 7/ Embarcadero":"Embarcadero",
  "700 Block of Jackson Street (Chinatown)":"Chinatown",
  "900 Block of Grant Avenue (Chinatown)":"Financial District",
  "Battery Street (The Embarcadero)":"Embarcadero",
  "Hayes & Polk Streets (Civic Center)":"Civic Center",
  "Montgomery & Vallejo Streets (Telegraph Hill)":"North Beach",
  "Sansome Street (The Embarcadero)":"Embarcadero",
  "200 Block of Sansome Street (Financial District)":"Financial District",
  "724 Brazil Avenue":"Excelsior",
  "Firestation #3 (Brazil Avenue and Athens Street)":"Excelsior",
  "Glen Park Subway Station":"San Francisco",
  "Golden Gate Park Children's Playground ":"Golden Gate Park",
  "The San Francisco Bay":"San Francisco Bay",
  "Golden Gate National Recreation Area":"Golden Gate National Recreation Area",
  "Hyatt Regency Hotel (5 Embarcadero Center, Financial District)":"Financial District",
  "San Francisco Fire Station 38 (2150 California Street, Pacific Heights)":"Pacific Heights",
  "Montgomery Street at Union Street":"North Beach",
  "Broadway at Osgood Street (North Beach)":"North Beach",
  "Lombard & Fillmore Streets (Marina District)":"Cow Hollow",
  "Lombard & Broderick Streets (Marina District)":"Marina District",
  "Huntington Park (California & Taylor Streets, Nob Hill)":"Nob Hill",
  "Chestnut & Davisadero Streets (Marina District)":"Marina District",
  "100 Block of Union Street (Cow Hollow)":"North Beach",
  "McCovey Point, China Basin Park (24 Willy Mays Plaza)":"South of Market",
  "Mojito (1337-1339 Grant Avenue)":"North Beach",
  "Piers 30-32":"Embarcadero",
  "3567 18th Street":"Mission Dolores",
  "544 Natoma (SOMA)":"South of Market",
  "900 Lombard Street":"Russian Hill",
  "Claude Lane at Bush Street":"Financial District",
  "Gough & Eddy Streets (Western Addition)":"Western Addition",
  "22nd Avenue & Balboa Street (Richmond District)":"Central Richmond",
  "Cybelle's Pizza (1000 Bush Street)":"Lower Nob Hill",
  "Buena Vista Café (2765 Hyde Street)":"Fisherman's Wharf",
  "International Studies Academy (993 Vermont Street, Potrero Hill)":"Potrero Hill",
  "1801 Laguna at Bush":"Western Addition",
  "SF Chronicle Building (901 Mission St)":"South Beach",
  "Glide Memorial Church (434 Ellis St)":"Tenderloin",
  "American Can Company (Between Illinois & Kentucky, 20th and 22nd Streets)":"Potrero Hill",
  "New Russian Hill Market (1198 Pacific Avenue at Jones)":"Nob Hill",
  "Firestation #38 (California & Laguna)":"Pacific Heights",
  "Pleasant Street at Taylor":"Nob Hill",
  "Lincoln Park":"USS San Francisco Memorial",
  "Intersection of California & Grant Streets (Richmond District)":"Financial District",
  "2340 Francisco Street":"Marina District",
  "Old St. Mary's Church (660 California Street at Grant)":"Financial District",
  "La Bodega (1332 Grant Avenue at Vallejo)":"North Beach",
  "The Saloon (1232 Grant Avenue)":"North Beach",
  "Red's Java House (Pier 30-32, The Embarcadero)":"Embarcadero",
  "Pier 24":"Embarcadero",
  "Project Artaud (Florida Street)":"San Francisco",
  "Carona Heights Park":"The Castro",
  "422 Oak Street at Laguna":"Hayes Valley",
  "Under Highway 101 (near Potrero and Cesar Chavez Streets)":"Bernal Heights",
  "1007 Gough Street":"Western Addition",
  "California Palace of the Legion of Honor (34th Avenue & Clement, Lincoln Park)":"San Francisco",
  "Ernie's Restaurant (847 Montgomery Street)":"Financial District",
  "Mission San Juan Bautista (2nd & Mariposa Streets)":"San Francisco",
  "Park Hill Sanatorium (351 Buena Vista Avenue East)":"Buena Vista",
  "San Francisco Hilton (333 O'Farrell Street)":"Tenderloin",
  "Lombard Street between Hyde and Leavenworth":"Russian Hill",
  "Hyde Street Pier":"Fisherman's Wharf",
  "Grant Street at Pacific Avenue":"Chinatown",
  "Victor's Restaurant, The Westin St. Francis Hotel (335 Powell Street)":"Lower Nob Hill",
  "Spring Valley School (1451 Jackson Street)":"Nob Hill",
  "766 Vallejo Street at Stockton Street (North Beach)":"Russian Hill",
  "Cable Car Signal Box (California Street at Powell Street)":"Chinatown",
  "772 Commercial Street at Kearney":"Financial District",
  "835-865 Market Street at 5th Street":"Tenderloin",
  "312 Fillmore Street":"Lower Haight",
  "Aladdin Terrace (off of Taylor Street, Between Filbert and Union)":"Russian Hill",
  "Albert S. Samuels Clock (856 Market Street between Powell and Stockton)":"Tenderloin",
  "Broadway Tunnel (Broadway between Powell and Larkin)":"Russian Hill",
  "Burritt Alley (Off Bush Street, between Powell and Stockton Streets)":"Lower Nob Hill",
  "Gabbiano's Restaurant (Ferry Building)":"Embarcadero",
  "Intersection of Fulton & 6th Streets (Chinatown)":"Inner Richmond",
  "Public Health Service Hospital (Presidio, Golden Gate National Recreation Area)":"Presidio",
  "Vaillancourt Fountain (Justin Herman Plaza)":"Embarcadero",
  "Washington Square Park (Filbert, between Stockton and Powell)":"North Beach"
};
// function getLocationMap() {
//   var url = "localhost:8000/locationToNeighborhood.json";
//   var request = new XMLHttpRequest();

//   request.addEventListener('load', locationHoodComplete);
//   request.open("get", url, true);
//   request.send();
// }

// function locationHoodComplete(event) {
//   locationToNeighborhood = JSON.parse(this.responseText);
// }

d3.json("json/film_locations.json", function(error, filmData) {
  if (error) throw error;

  var nodes = cluster.nodes(packageHierarchy(filmData)),
      links = packageImports(nodes);

  link = link
      .data(bundle(links))
    .enter().append("path")
      .each(function(d) { d.source = d[0], d.target = d[d.length - 1]; })
      .attr("class", "link")
      .attr("d", line);

  node = node
      .data(nodes.filter(function(n) { return !n.children; }))
    .enter().append("text")
      .attr("class", "node")
      .attr("dy", ".31em")
      .attr("transform", function(d) { return "rotate(" + (d.x - 90) + ")translate(" + (d.y + 8) + ",0)" + (d.x < 180 ? "" : "rotate(180)"); })
      .style("text-anchor", function(d) { return d.x < 180 ? "start" : "end"; })
      .text(function(d) { return d.key; })
      .on("mouseover", mouseovered)
      .on("mouseout", mouseouted);
});

function mouseovered(d) {
  node
      .each(function(n) { n.target = n.source = false; });

  link
      .classed("link--target", function(l) { if (l.target === d) return l.source.source = true; })
      .classed("link--source", function(l) { if (l.source === d) return l.target.target = true; })
    .filter(function(l) { return l.target === d || l.source === d; })
      .each(function() { this.parentNode.appendChild(this); });

  node
      .classed("node--target", function(n) { return n.target; })
      .classed("node--source", function(n) { return n.source; });
}

function mouseouted(d) {
  link
      .classed("link--target", false)
      .classed("link--source", false);

  node
      .classed("node--target", false)
      .classed("node--source", false);
}

d3.select(self.frameElement).style("height", diameter + "px");

function getSources(filmData) {
  var linkMap = {};

  filmData["data"].forEach(function (row) {
    var title = MOVIE_STRING + row[TITLE_INDEX];
    var location = LOCATION_STRING + locationToNeighborhood[row[LOCATION_INDEX]];
    //var year = row[YEAR_INDEX];
    
    if (!linkMap[title]) {
      linkMap[title] = {name: title, /*year: year,*/ "imports": []};
    }
    if (linkMap[title].imports.indexOf(location) == -1) {
      linkMap[title].imports.push(location);
    }

    if (!linkMap[location]) {
      linkMap[location] = {name: location, "imports": []};
    }
    linkMap[location].imports.push(title);
  });

  var flattened = Object.keys(linkMap).map(function (key) {
    return linkMap[key];
  });

  return flattened;
}

function packageHierarchy(filmData) {
  var map = {};
  var links = getSources(filmData);

  function find(name, data) {
    var node = map[name], i;
    if (!node) {
      node = map[name] = data || {name: name, children: []};
      if (name.length) {
        node.parent = find(name.substring(0, i = name.lastIndexOf("..")));
        node.parent.children.push(node);
        node.key = name.substring(i + 2);
      }
    }
    return node;
  }

  links.forEach(function(d) {
    find(d.name, d);
  });

  return map[""];
}

// Return a list of imports for the given array of nodes.
function packageImports(nodes) {
  var map = {},
      imports = [];

  // Compute a map from name to node.
  nodes.forEach(function(d) {
    map[d.name] = d;
  });

  // For each import, construct a link from the source to target node.
  nodes.forEach(function(d) {
    if (d.imports) d.imports.forEach(function(i) {
      imports.push({source: map[d.name], target: map[i]});
    });
  });

  return imports;
}



### data: json/film_locations.json
{
 "meta": {
  "view": {
   "id": "yitu-d5am",
   "name": "Film Locations in San Francisco",
   "attribution": "San Francisco Film Commission",
   "attributionLink": "http://www.filmsf.org/",
   "averageRating": 0,
   "category": "Culture and Recreation",
   "createdAt": 1320948813,
   "description": "If you love movies, and you love San Fra…",
   "displayType": "table",
   "downloadCount": 3619,
   "indexUpdatedAt": 1438122111,
   "licenseId": "PDDL",
   "newBackend": false,
   "numberOfComments": 5,
   "oid": 9214632,
   "publicationAppendEnabled": false,
   "publicationDate": 1414184882,
   "publicationGroup": 251717,
   "publicationStage": "published",
   "rowClass": "",
   "rowsUpdatedAt": 1414184823,
   "rowsUpdatedBy": "qp74-qyt9",
   "tableId": 1828858,
   "totalTimesRated": 0,
   "viewCount": 66929,
   "viewLastModified": 1438121630,
   "viewType": "tabular",
   "columns": [
    "{... 7 keys}",
    "{... 7 keys}",
    "{... 7 keys}",
    "{... 7 keys}",
    "{... 7 keys}",
    "{... 7 keys}",
    "{... 7 keys}",
    "{... 7 keys}",
    "... 11 more items"
   ],
   "grants": [
    "{... 3 keys}"
   ],
   "license": {
    "name": "Open Data Commons Public Domain Dedicati…",
    "termsLink": "http://opendatacommons.org/licenses/pddl…"
   },
   "metadata": {
    "custom_fields": "{... 3 keys}",
    "renderTypeConfig": "{... 1 keys}",
    "rowLabel": "Row",
    "availableDisplayTypes": "[... 3 items]",
    "jsonQuery": "{... 1 keys}",
    "rdfSubject": "0",
    "rowIdentifier": "0",
    "rdfClass": ""
   },
   "owner": {
    "id": "qp74-qyt9",
    "displayName": "Susannah Robbins",
    "roleName": "editor",
    "screenName": "Susannah Robbins",
    "rights": "[... 5 items]"
   },
   "query": {
    "orderBys": "[... 1 items]"
   },
   "rights": [
    "read"
   ],
   "sortBys": [
    "{... 3 keys}"
   ],
   "tableAuthor": {
    "id": "qp74-qyt9",
    "displayName": "Susannah Robbins",
    "roleName": "editor",
    "screenName": "Susannah Robbins",
    "rights": "[... 5 items]"
   },
   "tags": [
    "film",
    "locations",
    "movies",
    "actors",
    "directors"
   ],
   "flags": [
    "default"
   ]
  }
 },
 "data": [
  [
   7,
   "54C693C7-B4A5-4A59-B4BE-723BCA266A93",
   7,
   1414184806,
   "881420",
   1414184806,
   "881420",
   "{?}",
   "... 11 more items"
  ],
  [
   8,
   "E279D369-BD05-4E38-A384-722B94D1CF00",
   8,
   1414184806,
   "881420",
   1414184806,
   "881420",
   "{?}",
   "... 11 more items"
  ],
  [
   2,
   "2ACC3E89-1C00-480A-B87A-0D87CB07B354",
   2,
   1414184806,
   "881420",
   1414184806,
   "881420",
   "{?}",
   "... 11 more items"
  ],
  [
   3,
   "5BBF9D6D-9EF3-4CF6-AC70-A092B27B86B6",
   3,
   1414184806,
   "881420",
   1414184806,
   "881420",
   "{?}",
   "... 11 more items"
  ],
  [
   4,
   "9222AF38-EED0-4EDC-9FBA-EFC265D19021",
   4,
   1414184806,
   "881420",
   1414184806,
   "881420",
   "{?}",
   "... 11 more items"
  ],
  [
   1,
   "D36AC74D-C9D8-4C91-84FE-30F4570DCFC3",
   1,
   1414184806,
   "881420",
   1414184806,
   "881420",
   "{?}",
   "... 11 more items"
  ],
  [
   5,
   "81CD20D3-FE2A-43BF-AE7B-02ED9CBDCE07",
   5,
   1414184806,
   "881420",
   1414184806,
   "881420",
   "{?}",
   "... 11 more items"
  ],
  [
   6,
   "F64EE706-22BA-4F30-B50F-D65A20698264",
   6,
   1414184806,
   "881420",
   1414184806,
   "881420",
   "{?}",
   "... 11 more items"
  ],
  "... 1,143 more items"
 ]
}